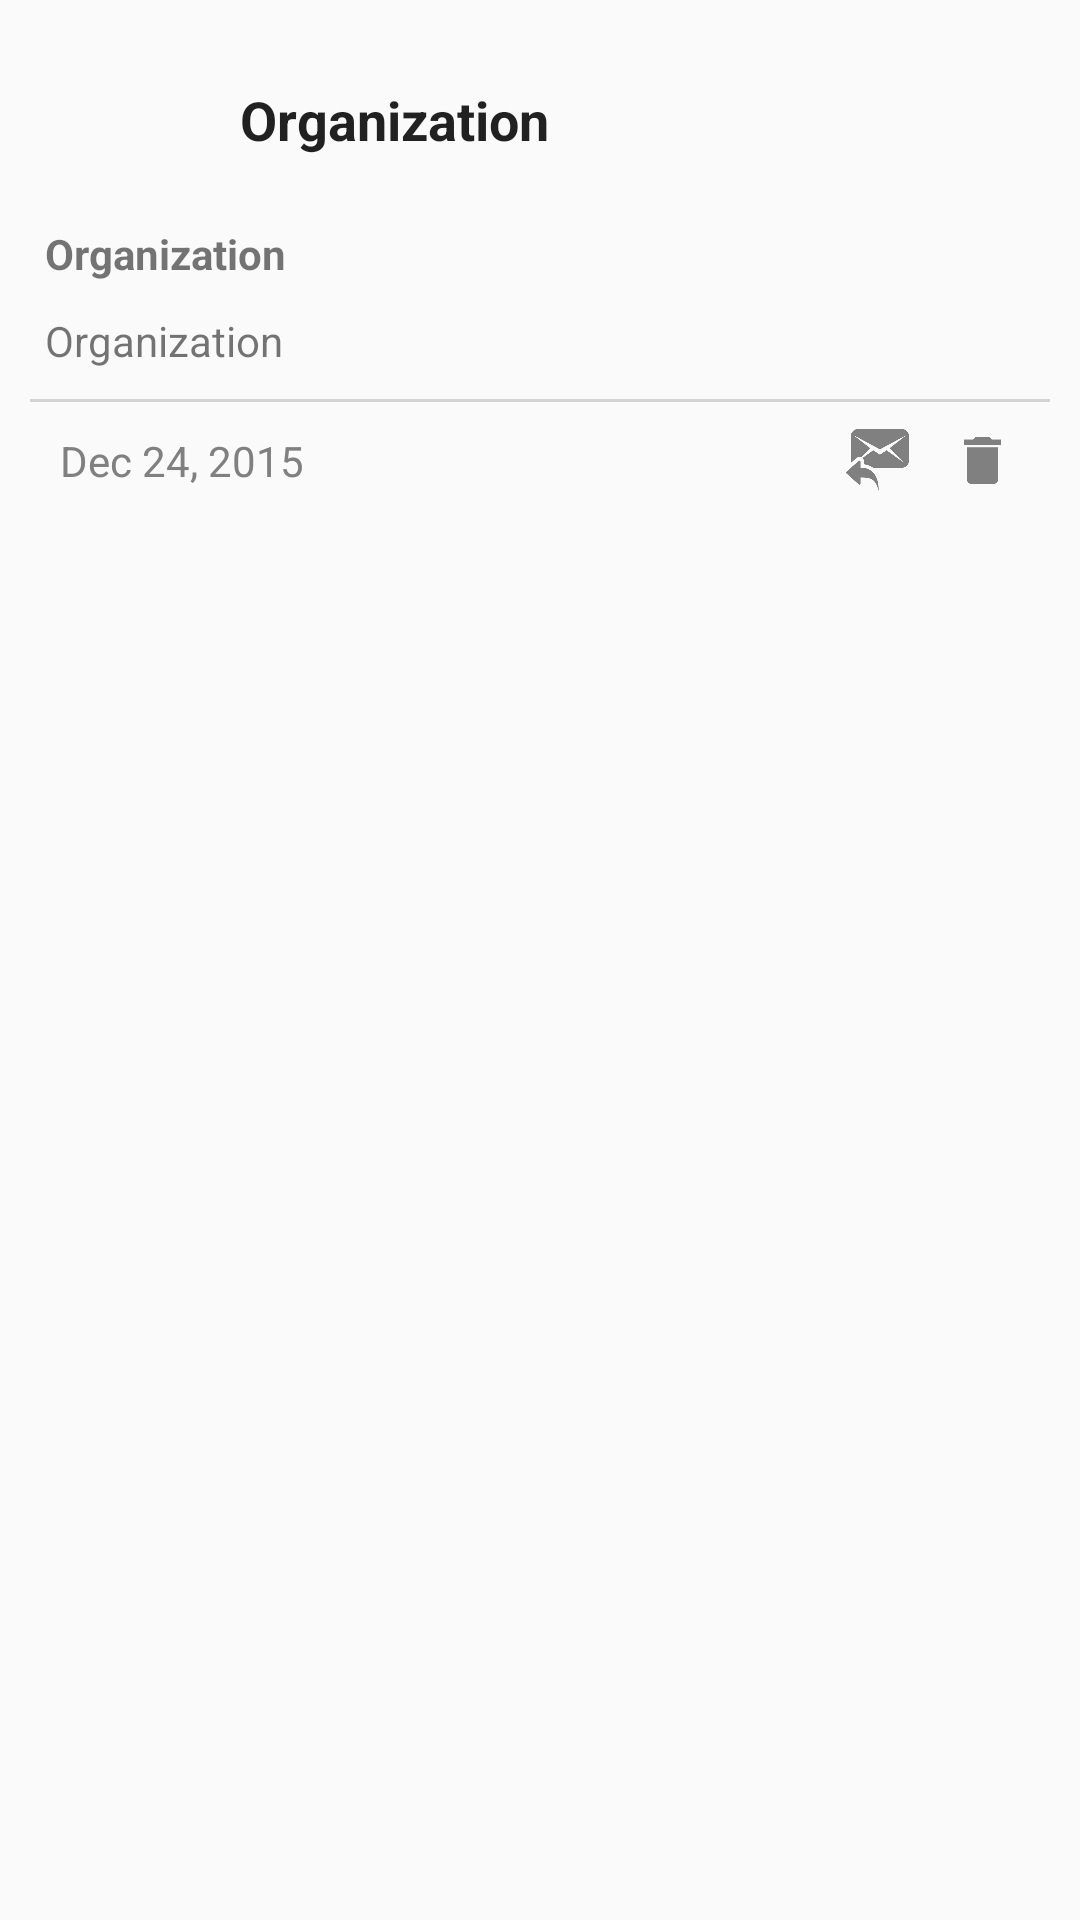

Android layout source for this screen:
<!-- AndroidManifest.xml: application theme AppTheme -->
<!-- res/layout/layout_message.xml -->
<?xml version="1.0" encoding="utf-8"?>
<LinearLayout xmlns:android="http://schemas.android.com/apk/res/android"
    android:layout_width="match_parent"
    android:layout_height="match_parent"
    android:descendantFocusability="blocksDescendants"
    android:padding="10dp"
    android:orientation="vertical">

    <LinearLayout
        android:layout_width="match_parent"
        android:layout_height="wrap_content"
        android:gravity="center_vertical">

        <ImageView
            android:id="@+id/organization_image"
            android:layout_width="60dp"
            android:layout_height="60dp" />

        <TextView
            android:id="@+id/message_organization"
            style="@android:style/TextAppearance.DialogWindowTitle"
            android:layout_width="0dp"
            android:layout_height="wrap_content"
            android:layout_margin="10dp"
            android:layout_weight="1"
            android:text="Organization"
            android:textStyle="bold" />

    </LinearLayout>

    <TextView
        android:id="@+id/message_title"
        android:layout_width="match_parent"
        android:layout_height="wrap_content"
        android:layout_margin="5dp"
        android:text="Organization"
        android:textStyle="bold" />

    <TextView
        android:id="@+id/message_content"
        android:layout_width="match_parent"
        android:layout_height="wrap_content"
        android:layout_margin="5dp"
        android:text="Organization" />

    <View
        android:layout_width="match_parent"
        android:layout_height="1dp"
        android:layout_marginTop="5dp"
        android:background="@color/LightGrey" />

    <LinearLayout
        android:layout_width="match_parent"
        android:layout_height="wrap_content"
        android:gravity="center_vertical"
        android:padding="5dp">

        <TextView
            android:id="@+id/content_date"
            android:layout_width="0dp"
            android:layout_height="wrap_content"
            android:layout_margin="5dp"
            android:layout_weight="1"
            android:text="Dec 24, 2015"
            android:textColor="@color/Gray" />

        <ImageButton
            android:id="@+id/content_reply_button"
            style="@style/QuickActionButtons"
            android:layout_width="wrap_content"
            android:layout_height="25dp"
            android:src="@drawable/ic_message_reply" />

        <ImageButton
            android:id="@+id/content_delete_button"
            style="@style/QuickActionButtons"
            android:layout_width="wrap_content"
            android:layout_height="25dp"
            android:src="@drawable/ic_delete" />

    </LinearLayout>

</LinearLayout>
<!-- resources referenced by this layout -->
<resources>
  <color name="Gray">#FF808080</color>
  <color name="LightGrey">#FFD3D3D3</color>
  <!-- drawable ic_delete: png bitmap (drawable, 16089 bytes) -->
  <!-- drawable ic_message_reply: png bitmap (drawable, 22918 bytes) -->
  <style name="QuickActionButtons" parent="Base.Widget.AppCompat.Button.Borderless">
          <item name="android:adjustViewBounds">true</item>
          <item name="android:padding">2dp</item>
          <item name="android:layout_marginLeft">5dp</item>
          <item name="android:layout_marginRight">5dp</item>
          <item name="android:tint">@color/Gray</item>
          <item name="android:scaleType">centerInside</item>
  
      </style>
  <style name="AppTheme" parent="Theme.AppCompat.Light.NoActionBar">
          
          <item name="colorPrimary">@color/colorPrimary</item>
          <item name="colorPrimaryDark">@color/colorPrimaryDark</item>
          <item name="colorAccent">@color/colorAccent</item>
      </style>
  <color name="colorPrimary">#3F51B5</color>
  <color name="colorPrimaryDark">#303F9F</color>
  <color name="colorAccent">#FF4081</color>
</resources>
